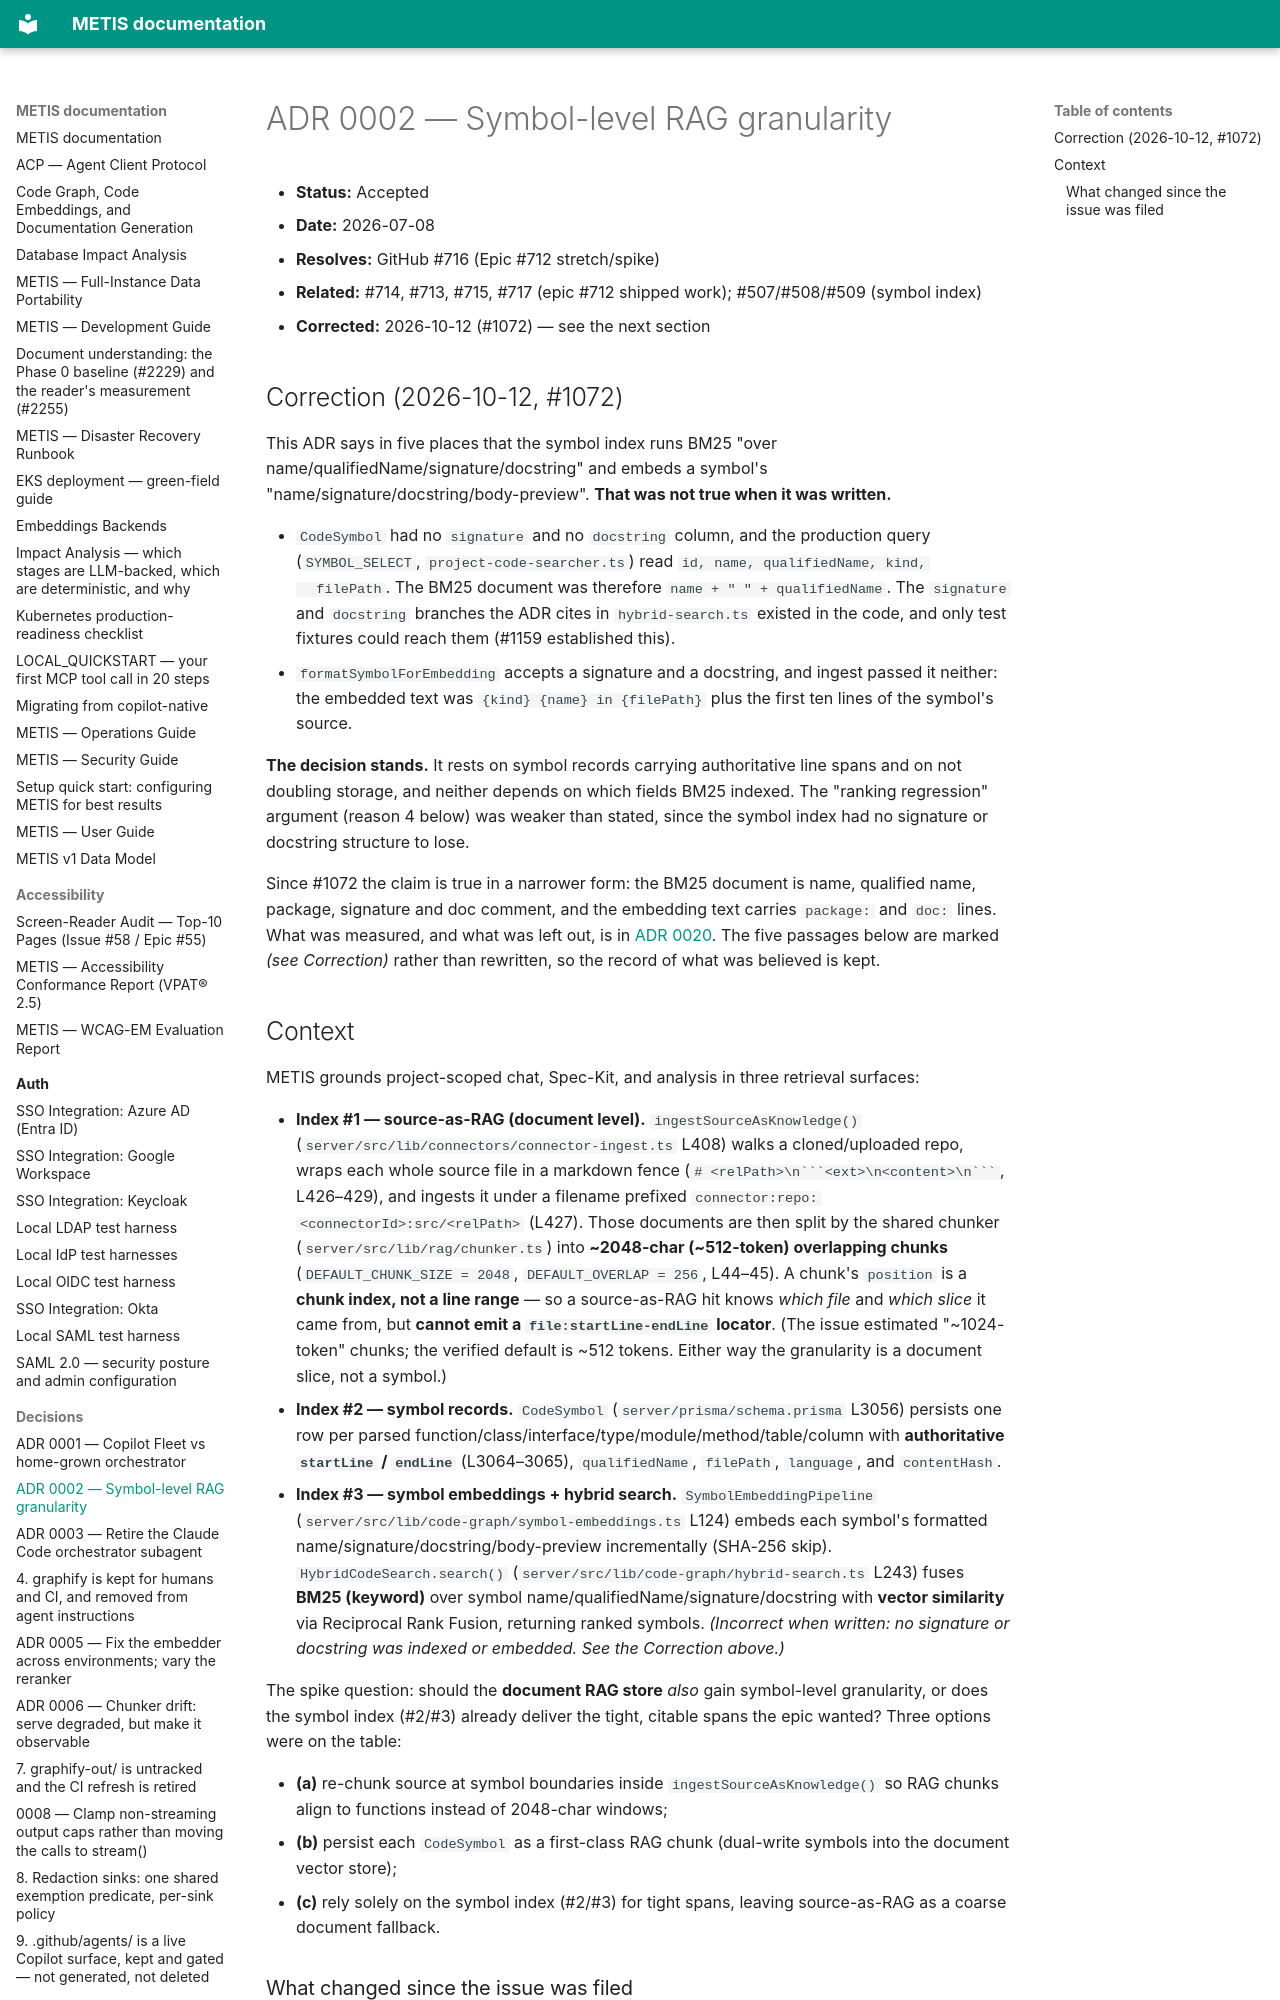

repository: openzigs/metis · page: decisions/0002-symbol-level-rag-granularity/index.html · generator: mkdocs

# ADR 0002 — Symbol-level RAG granularity

- **Status:** Accepted
- **Date:** 2026-07-08
- **Resolves:** GitHub #716 (Epic #712 stretch/spike)
- **Related:** #714, #713, #715, #717 (epic #712 shipped work); #507/#508/#509 (symbol index)
- **Corrected:** 2026-10-12 (#1072) — see the next section

## Correction (2026-10-12, #1072)

This ADR says in five places that the symbol index runs BM25 "over
name/qualifiedName/signature/docstring" and embeds a symbol's
"name/signature/docstring/body-preview". **That was not true when it was written.**

- `CodeSymbol` had no `signature` and no `docstring` column, and the production query
  (`SYMBOL_SELECT`, `project-code-searcher.ts`) read `id, name, qualifiedName, kind,
  filePath`. The BM25 document was therefore `name + " " + qualifiedName`. The
  `signature` and `docstring` branches the ADR cites in `hybrid-search.ts` existed in the
  code, and only test fixtures could reach them (#1159 established this).
- `formatSymbolForEmbedding` accepts a signature and a docstring, and ingest passed it
  neither: the embedded text was `{kind} {name} in {filePath}` plus the first ten lines of
  the symbol's source.

**The decision stands.** It rests on symbol records carrying authoritative line spans and
on not doubling storage, and neither depends on which fields BM25 indexed. The "ranking
regression" argument (reason 4 below) was weaker than stated, since the symbol index had
no signature or docstring structure to lose.

Since #1072 the claim is true in a narrower form: the BM25 document is name, qualified
name, package, signature and doc comment, and the embedding text carries `package:` and
`doc:` lines. What was measured, and what was left out, is in
[ADR 0020](0020-contextual-symbol-documents.md). The five passages below are marked
*(see Correction)* rather than rewritten, so the record of what was believed is kept.

## Context

METIS grounds project-scoped chat, Spec-Kit, and analysis in three retrieval
surfaces:

- **Index #1 — source-as-RAG (document level).** `ingestSourceAsKnowledge()`
  (`server/src/lib/connectors/connector-ingest.ts` L408) walks a cloned/uploaded
  repo, wraps each whole source file in a markdown fence
  (`` # <relPath>\n```<ext>\n<content>\n``` ``, L426–429), and ingests it under a
  filename prefixed `connector:repo:<connectorId>:src/<relPath>` (L427). Those
  documents are then split by the shared chunker
  (`server/src/lib/rag/chunker.ts`) into **~2048-char (~512-token) overlapping
  chunks** (`DEFAULT_CHUNK_SIZE = 2048`, `DEFAULT_OVERLAP = 256`, L44–45). A
  chunk's `position` is a **chunk index, not a line range** — so a source-as-RAG
  hit knows *which file* and *which slice* it came from, but **cannot emit a
  `file:startLine-endLine` locator**. (The issue estimated "~1024-token" chunks;
  the verified default is ~512 tokens. Either way the granularity is a
  document slice, not a symbol.)
- **Index #2 — symbol records.** `CodeSymbol`
  (`server/prisma/schema.prisma` L3056) persists one row per parsed
  function/class/interface/type/module/method/table/column with **authoritative
  `startLine` / `endLine`** (L3064–3065), `qualifiedName`, `filePath`,
  `language`, and `contentHash`.
- **Index #3 — symbol embeddings + hybrid search.**
  `SymbolEmbeddingPipeline` (`server/src/lib/code-graph/symbol-embeddings.ts`
  L124) embeds each symbol's formatted name/signature/docstring/body-preview
  incrementally (SHA-256 skip). `HybridCodeSearch.search()`
  (`server/src/lib/code-graph/hybrid-search.ts` L243) fuses **BM25 (keyword)**
  over symbol name/qualifiedName/signature/docstring with **vector similarity**
  via Reciprocal Rank Fusion, returning ranked symbols. *(Incorrect when written:
  no signature or docstring was indexed or embedded. See the Correction above.)*

The spike question: should the **document RAG store** *also* gain symbol-level
granularity, or does the symbol index (#2/#3) already deliver the tight, citable
spans the epic wanted? Three options were on the table:

- **(a)** re-chunk source at symbol boundaries inside `ingestSourceAsKnowledge()`
  so RAG chunks align to functions instead of 2048-char windows;
- **(b)** persist each `CodeSymbol` as a first-class RAG chunk (dual-write symbols
  into the document vector store);
- **(c)** rely solely on the symbol index (#2/#3) for tight spans, leaving
  source-as-RAG as a coarse document fallback.
